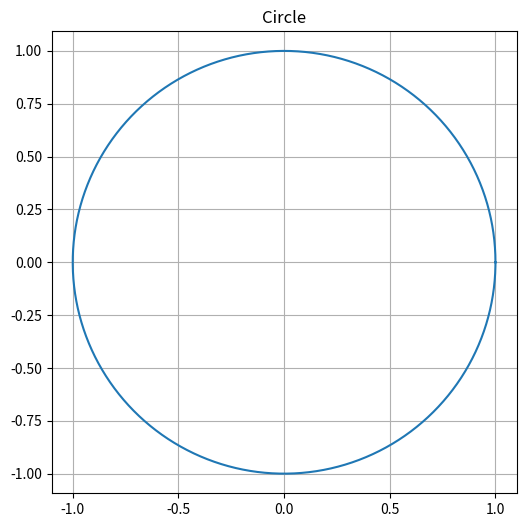

Source code (Python):
import numpy as np
import matplotlib.pyplot as plt

theta = np.linspace(0, 2 * np.pi, 360)
x = np.cos(theta)
y = np.sin(theta)

plt.figure(figsize=(6, 6))
plt.plot(x, y)

plt.xticks(np.arange(-1.0, 1.5, 0.5))
plt.yticks(np.arange(-1.0, 1.25, 0.25))

plt.axis('equal')
plt.title('Circle')
plt.grid(True)

plt.show()
